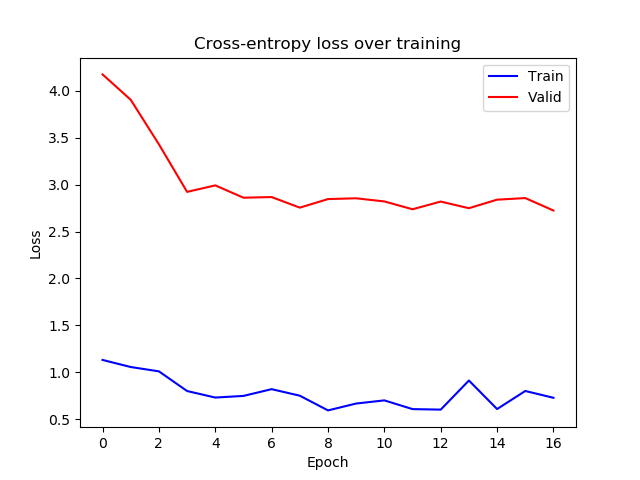

The table this chart was drawn from, first rows:
epoch, train_loss, valid_loss
0, 1.132, 4.174
1, 1.056, 3.903
2, 1.01, 3.429
3, 0.8004, 2.922
4, 0.7308, 2.992
5, 0.7483, 2.86
6, 0.8203, 2.867
7, 0.7505, 2.754
8, 0.594, 2.846
9, 0.6671, 2.854
10, 0.7007, 2.82
11, 0.6078, 2.737
12, 0.6022, 2.819
13, 0.9124, 2.748
14, 0.6084, 2.839
15, 0.8008, 2.856
16, 0.7284, 2.724
